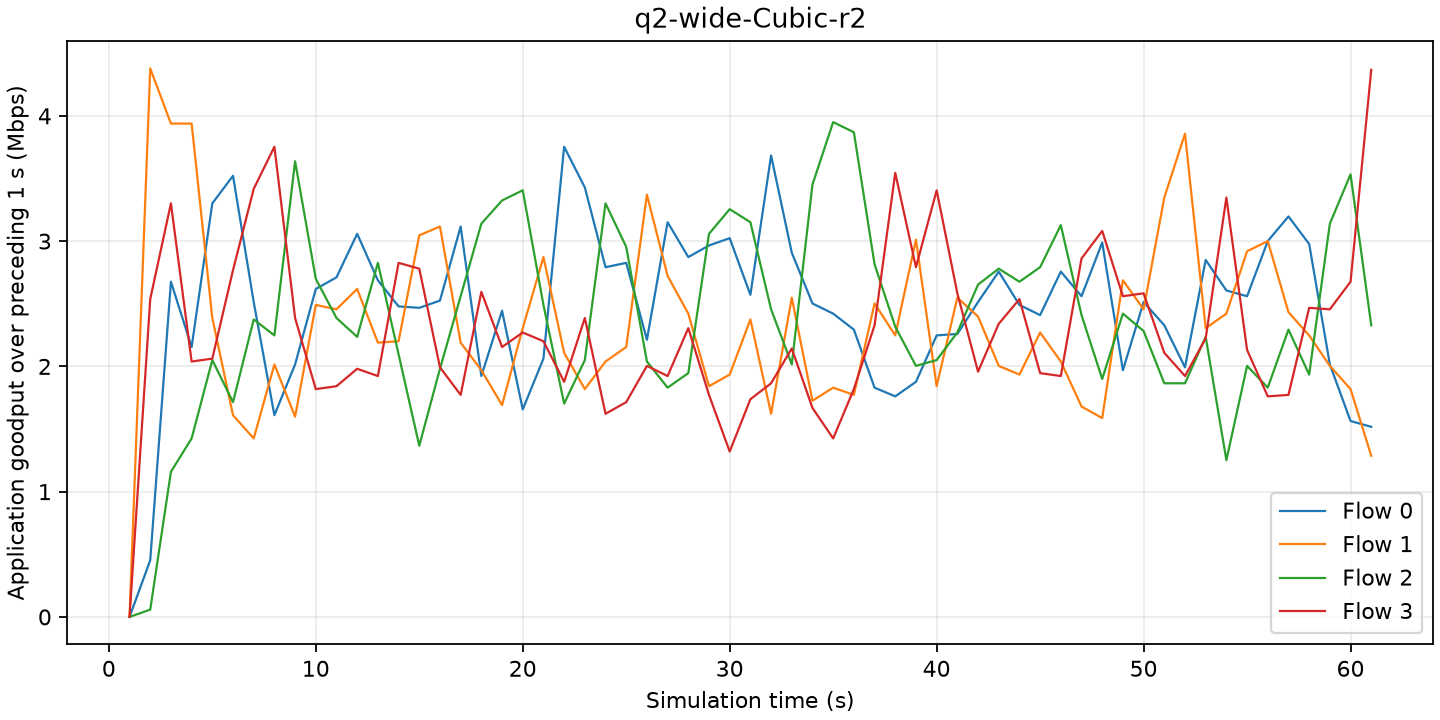

Data behind this chart, as committed beside it:
time_s, flow, goodput_mbps
1, 0, 0
1, 1, 0
1, 2, 0
1, 3, 0
2, 0, 0.4518
2, 1, 4.379
2, 2, 0.05792
2, 3, 2.537
3, 0, 2.676
3, 1, 3.939
3, 2, 1.158
3, 3, 3.301
4, 0, 2.155
4, 1, 3.939
4, 2, 1.425
4, 3, 2.039
5, 0, 3.301
5, 1, 2.386
5, 2, 2.05
5, 3, 2.062
6, 0, 3.522
6, 1, 1.61
6, 2, 1.714
6, 3, 2.769
7, 0, 2.514
7, 1, 1.425
7, 2, 2.375
7, 3, 3.417
8, 0, 1.61
8, 1, 2.016
8, 2, 2.247
8, 3, 3.753
9, 0, 2.016
9, 1, 1.599
9, 2, 3.637
9, 3, 2.386
10, 0, 2.618
10, 1, 2.491
10, 2, 2.699
10, 3, 1.819
11, 0, 2.711
11, 1, 2.456
11, 2, 2.386
11, 3, 1.842
12, 0, 3.058
12, 1, 2.618
12, 2, 2.236
12, 3, 1.981
13, 0, 2.687
13, 1, 2.189
13, 2, 2.826
13, 3, 1.923
14, 0, 2.479
14, 1, 2.201
14, 2, 2.097
14, 3, 2.826
15, 0, 2.467
15, 1, 3.047
15, 2, 1.367
15, 3, 2.78
... 184 more rows
